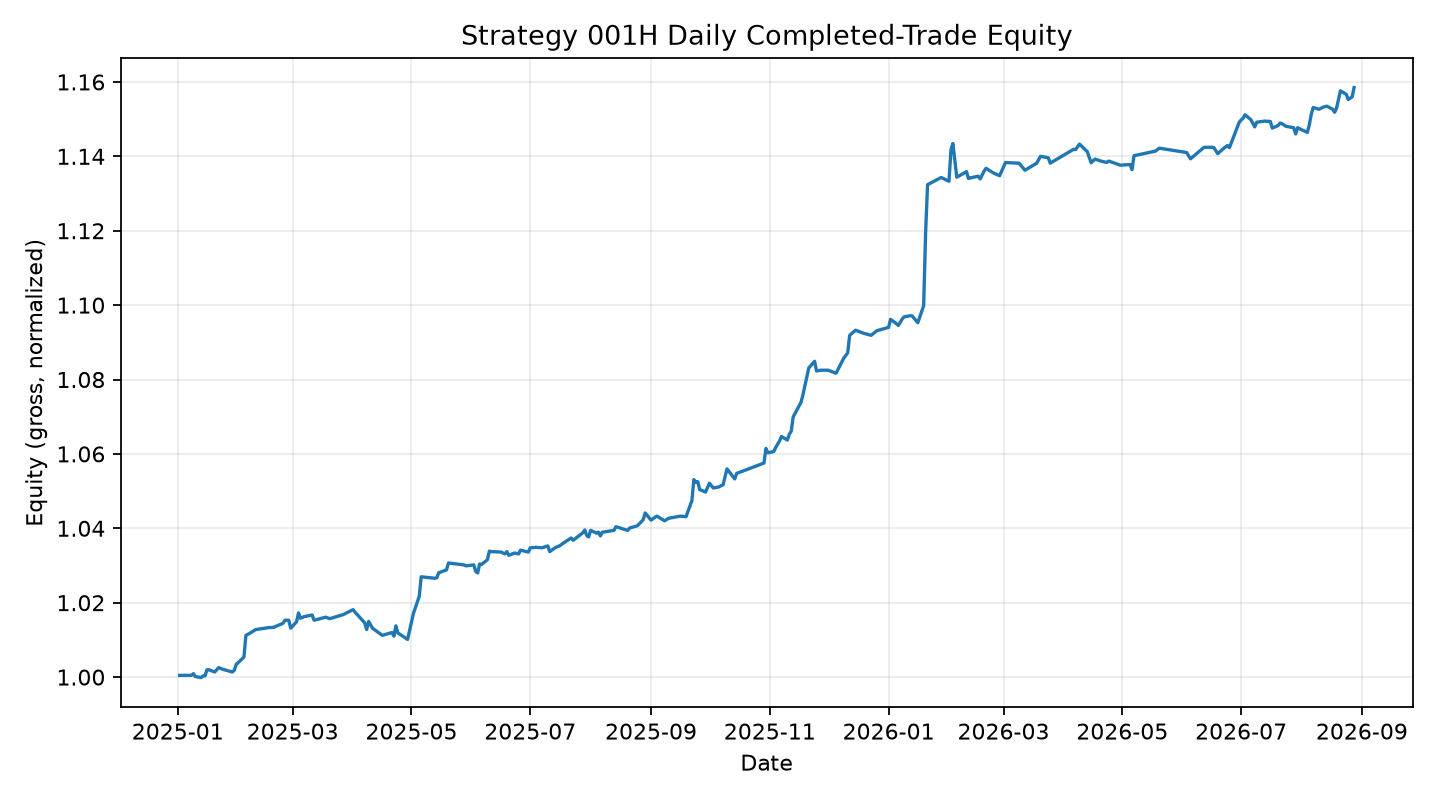

Source data for this figure (header and first rows):
date, daily_return, equity, drawdown
2025-01-02 00:00:00+05:30, 0.0004643, 1, 0.0
2025-01-06 00:00:00+05:30, 0.0, 1, 0.0
2025-01-08 00:00:00+05:30, 0.0, 1, 0.0
2025-01-09 00:00:00+05:30, 0.000459, 1.001, 0.0
2025-01-10 00:00:00+05:30, -0.0007628, 1, -0.0007628
2025-01-13 00:00:00+05:30, -0.0003015, 0.9999, -0.001064
2025-01-14 00:00:00+05:30, 0.0004551, 1, -0.0006095
2025-01-15 00:00:00+05:30, -5.933668434376926e-07, 1, -0.0006101
2025-01-16 00:00:00+05:30, 0.001656, 1.002, 0.0
2025-01-17 00:00:00+05:30, 0.0, 1.002, 0.0
2025-01-20 00:00:00+05:30, -0.0006001, 1.001, -0.0006001
2025-01-22 00:00:00+05:30, 0.001183, 1.003, 0.0
2025-01-24 00:00:00+05:30, -0.000441, 1.002, -0.000441
2025-01-28 00:00:00+05:30, -0.0005922, 1.002, -0.001033
2025-01-29 00:00:00+05:30, -0.0001473, 1.001, -0.00118
2025-01-30 00:00:00+05:30, 0.0004401, 1.002, -0.0007406
2025-01-31 00:00:00+05:30, 0.001595, 1.003, 0.0
2025-02-03 00:00:00+05:30, 0.001442, 1.005, 0.0
2025-02-04 00:00:00+05:30, 0.0005715, 1.005, 0.0
2025-02-05 00:00:00+05:30, 0.005757, 1.011, 0.0
2025-02-07 00:00:00+05:30, 0.0005589, 1.012, 0.0
2025-02-10 00:00:00+05:30, 0.0009702, 1.013, 0.0
2025-02-17 00:00:00+05:30, 0.0005587, 1.013, 0.0
2025-02-19 00:00:00+05:30, 0.0, 1.013, 0.0
2025-02-24 00:00:00+05:30, 0.001104, 1.014, 0.0
2025-02-25 00:00:00+05:30, 0.0008259, 1.015, 0.0
2025-02-27 00:00:00+05:30, 0.0, 1.015, 0.0
2025-02-28 00:00:00+05:30, -0.002103, 1.013, -0.002103
2025-03-03 00:00:00+05:30, 0.001683, 1.015, -0.000424
2025-03-04 00:00:00+05:30, 0.002359, 1.017, 0.0
2025-03-05 00:00:00+05:30, -0.00138, 1.016, -0.00138
2025-03-07 00:00:00+05:30, 0.0004157, 1.016, -0.000965
2025-03-11 00:00:00+05:30, 0.0004171, 1.017, -0.0005483
2025-03-12 00:00:00+05:30, -0.001382, 1.015, -0.00193
2025-03-18 00:00:00+05:30, 0.0008097, 1.016, -0.001122
2025-03-20 00:00:00+05:30, -0.0004027, 1.016, -0.001524
2025-03-26 00:00:00+05:30, 0.0009542, 1.017, -0.0005713
2025-03-27 00:00:00+05:30, 0.0001355, 1.017, -0.0004358
2025-04-01 00:00:00+05:30, 0.00131, 1.018, 0.0
2025-04-02 00:00:00+05:30, -0.000654, 1.017, -0.000654
2025-04-07 00:00:00+05:30, -0.002842, 1.015, -0.003494
2025-04-08 00:00:00+05:30, -0.001763, 1.013, -0.005251
2025-04-09 00:00:00+05:30, 0.002143, 1.015, -0.003119
2025-04-11 00:00:00+05:30, -0.001795, 1.013, -0.004908
2025-04-16 00:00:00+05:30, -0.001893, 1.011, -0.006792
2025-04-21 00:00:00+05:30, 0.0007403, 1.012, -0.006057
2025-04-22 00:00:00+05:30, -0.0009579, 1.011, -0.007009
2025-04-23 00:00:00+05:30, 0.002741, 1.014, -0.004288
2025-04-24 00:00:00+05:30, -0.001859, 1.012, -0.006138
2025-04-29 00:00:00+05:30, -0.001744, 1.01, -0.007872
2025-05-02 00:00:00+05:30, 0.00689, 1.017, -0.001036
2025-05-05 00:00:00+05:30, 0.004561, 1.022, 0.0
2025-05-06 00:00:00+05:30, 0.005131, 1.027, 0.0
2025-05-13 00:00:00+05:30, -0.0003796, 1.027, -0.0003796
2025-05-14 00:00:00+05:30, 0.0001273, 1.027, -0.0002523
2025-05-15 00:00:00+05:30, 0.001299, 1.028, 0.0
2025-05-19 00:00:00+05:30, 0.0007664, 1.029, 0.0
2025-05-20 00:00:00+05:30, 0.001794, 1.031, 0.0
2025-05-28 00:00:00+05:30, -0.0005001, 1.03, -0.0005001
2025-05-29 00:00:00+05:30, -0.0002528, 1.03, -0.0007528
... 179 more rows
